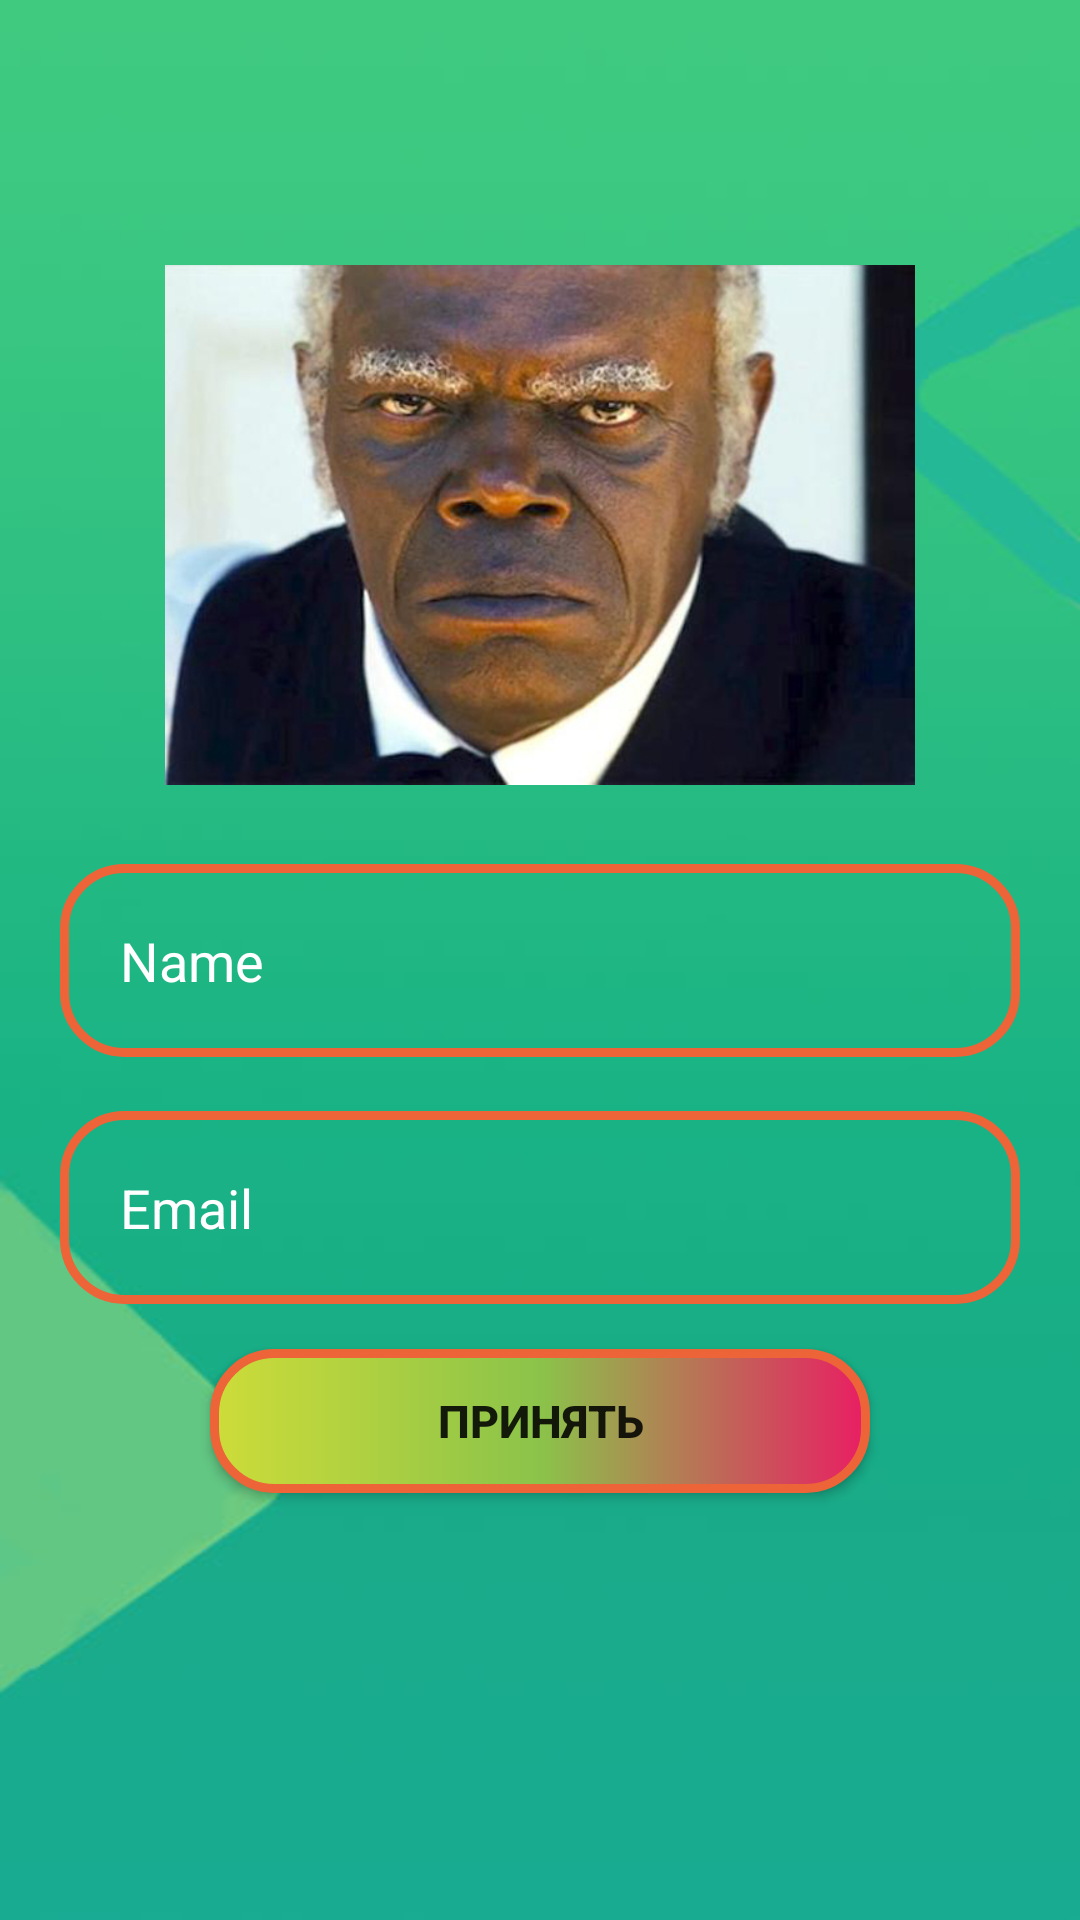

The Android layout XML behind this screen, and the referenced resources:
<!-- AndroidManifest.xml: application theme Theme.NewEra -->
<!-- res/layout/fragment_setting.xml -->
<?xml version="1.0" encoding="utf-8"?>
<androidx.constraintlayout.widget.ConstraintLayout xmlns:android="http://schemas.android.com/apk/res/android"
    xmlns:app="http://schemas.android.com/apk/res-auto"
    xmlns:tools="http://schemas.android.com/tools"
    android:layout_width="match_parent"
    android:background="@drawable/back"

    android:layout_height="match_parent"
    tools:context=".MainActivity">

    <ImageView
        android:id="@+id/pic_iv"
        android:layout_width="250dp"
        android:layout_height="250dp"
        app:layout_constraintStart_toStartOf="parent"
        app:layout_constraintEnd_toEndOf="parent"
        app:layout_constraintTop_toTopOf="parent"
        android:layout_margin="50dp"
        android:src="@drawable/imgone"/>




    <EditText
        android:id="@+id/name_ed"
        android:layout_width="match_parent"
        android:layout_height="wrap_content"
        android:layout_marginHorizontal="20dp"
        android:background="@drawable/oval_btn"
        android:drawableStart="@drawable/ic_perm"
        android:drawablePadding="12dp"
        android:hint="Name"
        android:textColor="@color/black"
        android:padding="20dp"
        android:textColorHint="@color/white"
        app:layout_constraintBottom_toBottomOf="parent"
        app:layout_constraintTop_toTopOf="parent"
        app:layout_constraintTop_toBottomOf="@id/pic_iv"
 />

    <EditText
        android:id="@+id/email_ed"
        android:layout_width="match_parent"
        android:layout_height="wrap_content"
        android:layout_marginHorizontal="20dp"
        android:background="@drawable/oval_btn"
        android:hint="Email"
        android:textColor="@color/black"
        android:drawableStart="@drawable/ic_email"
        android:drawablePadding="12dp"
        android:padding="20dp"
        android:layout_marginTop="18dp"
        android:textColorHint="@color/white"
        app:layout_constraintTop_toBottomOf="@id/name_ed" />



























    <androidx.appcompat.widget.AppCompatButton
        android:id="@+id/btn_apply"
        android:layout_width="match_parent"
        android:layout_marginHorizontal="70dp"
        android:text="Принять"
        android:textSize="15dp"
        android:textStyle="bold"
        android:layout_marginTop="15dp"
        android:background="@drawable/new_btn_yellou"
        app:layout_constraintTop_toBottomOf="@id/email_ed"
        android:layout_height="wrap_content"/>














</androidx.constraintlayout.widget.ConstraintLayout>







































<!-- resources referenced by this layout -->
<resources>
  <color name="black">#FF000000</color>
  <color name="white">#FFFFFFFF</color>
  <!-- drawable back: jpg bitmap (drawable, 24839 bytes) -->
  <!-- drawable imgone: jpg bitmap (drawable, 152697 bytes) -->
  <!-- drawable new_btn_yellou (drawable) -->
  <?xml version="1.0" encoding="utf-8"?>
  <shape xmlns:android="http://schemas.android.com/apk/res/android">
      <corners android:bottomLeftRadius="20dp"
          android:bottomRightRadius="20dp"
          android:topLeftRadius="20dp"
          android:radius="20dp"/>
      <stroke android:width="3dp"
          android:color="@color/yellow"/>
      <gradient
          android:startColor="@color/start"
          android:centerColor="@color/center"
          android:endColor="@color/end"/>
  
  </shape>
  <!-- drawable oval_btn (drawable) -->
  <?xml version="1.0" encoding="utf-8"?>
  <shape xmlns:android="http://schemas.android.com/apk/res/android">
      <corners android:bottomLeftRadius="20dp"
          android:bottomRightRadius="20dp"
          android:topLeftRadius="20dp"
          android:radius="20dp"/>
      <stroke android:width="3dp"
          
          android:color="@color/yellow"/>
  
  </shape>
  <style name="Theme.NewEra" parent="Theme.MaterialComponents.Light.Bridge">
          
          <item name="colorPrimary">@color/purple_500</item>
          <item name="colorPrimaryVariant">@color/purple_700</item>
          <item name="colorOnPrimary">@color/white</item>
          
          <item name="colorSecondary">@color/teal_200</item>
          <item name="colorSecondaryVariant">@color/teal_700</item>
          <item name="colorOnSecondary">@color/black</item>
          
          <item name="android:statusBarColor" tools:targetApi="l">?attr/colorPrimaryVariant</item>
          
      </style>
  <color name="yellow">#ED6438</color>
  <color name="start">#CDDC39</color>
  <color name="center">#8BC34A</color>
  <color name="end">#E91E63</color>
  <color name="purple_500">#FF6200EE</color>
  <color name="purple_700">#FF3700B3</color>
  <color name="teal_200">#FF03DAC5</color>
  <color name="teal_700">#407C7B</color>
</resources>
